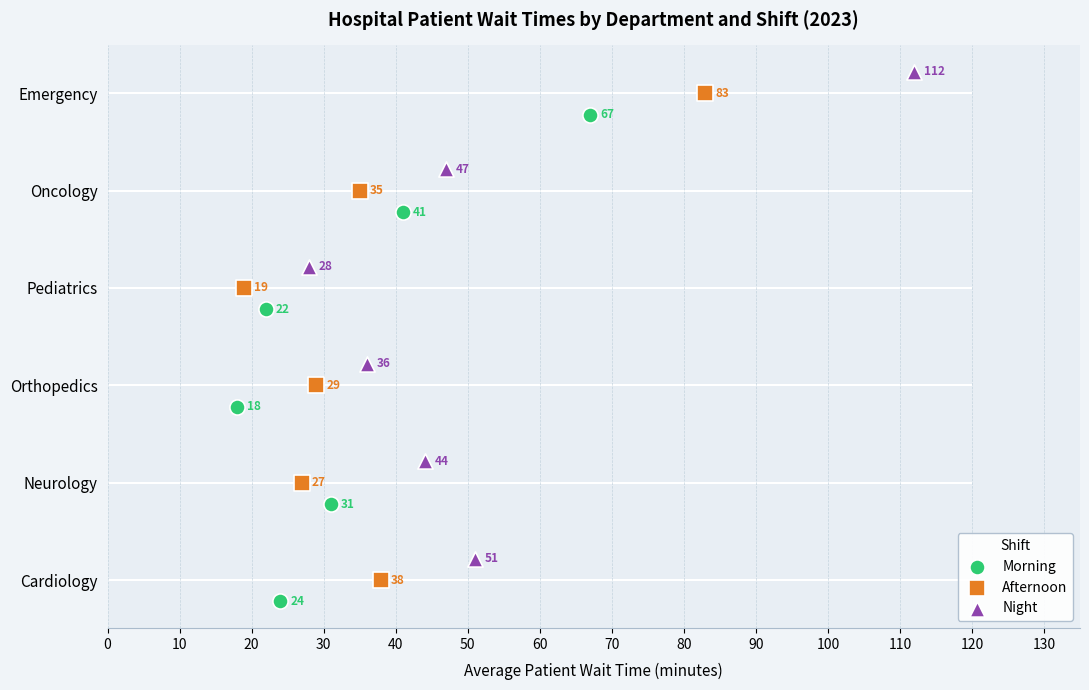

Generate this figure with matplotlib:
import matplotlib
matplotlib.use('Agg')
import matplotlib.pyplot as plt
import numpy as np

departments = ["Cardiology", "Neurology", "Orthopedics", "Pediatrics", "Oncology", "Emergency"]
shifts = ["Morning", "Afternoon", "Night"]

data = {
    "Morning":   [24, 31, 18, 22, 41, 67],
    "Afternoon": [38, 27, 29, 19, 35, 83],
    "Night":     [51, 44, 36, 28, 47, 112],
}

colors = {"Morning": "#2ECC71", "Afternoon": "#E67E22", "Night": "#8E44AD"}
markers = {"Morning": "o", "Afternoon": "s", "Night": "^"}
offsets = {"Morning": -0.22, "Afternoon": 0, "Night": 0.22}

y = np.arange(len(departments))

fig, ax = plt.subplots(figsize=(11, 7))
fig.patch.set_facecolor("#F0F4F8")
ax.set_facecolor("#E8EEF4")

for dept_idx in range(len(departments)):
    ax.hlines(dept_idx, 0, 120, color="#FFFFFF", linewidth=1.5, zorder=1)

for shift in shifts:
    vals = data[shift]
    y_pos = y + offsets[shift]
    ax.scatter(vals, y_pos,
               color=colors[shift], marker=markers[shift],
               s=120, zorder=4, label=shift,
               edgecolors="white", linewidth=1.2)
    for i, val in enumerate(vals):
        ax.annotate(str(val), (val, y_pos[i]),
                    textcoords="offset points",
                    xytext=(7, 0), va="center",
                    fontsize=8.5, fontweight="bold",
                    color=colors[shift])

ax.set_yticks(y)
ax.set_yticklabels(departments, fontsize=11)
ax.set_xlabel("Average Patient Wait Time (minutes)", fontsize=11, labelpad=8)
ax.set_title("Hospital Patient Wait Times by Department and Shift (2023)",
             fontsize=13, fontweight="bold", pad=14)
ax.set_xlim(0, 135)
ax.set_xticks(np.arange(0, 131, 10))
ax.grid(axis="x", linestyle="--", linewidth=0.5, color="#BBCCD8", alpha=0.8)
for spine in ["top", "right", "left"]:
    ax.spines[spine].set_visible(False)
ax.spines["bottom"].set_color("#AABBCC")
ax.tick_params(left=False)

ax.legend(title="Shift", fontsize=10, title_fontsize=10,
          loc="lower right", framealpha=0.9, edgecolor="#AABBCC")

plt.tight_layout()
plt.savefig("chart12_dotplot.png", dpi=150, bbox_inches="tight")
print("Saved.")
